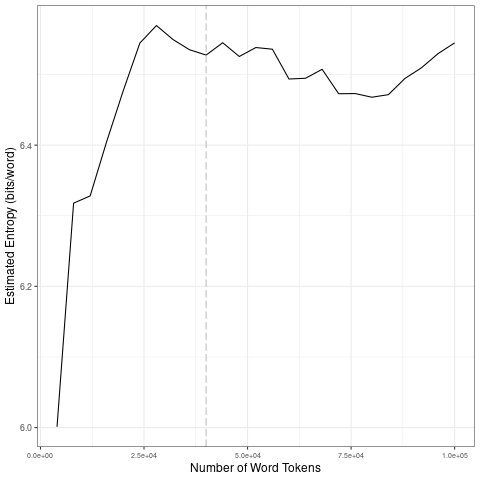

The data file committed next to this chart (first rows):
file, entropy.Corpus.Size, entropy.Entropy, sd.Corpus.Size, sd.SD
data/2021_by_es/2021-03-17_tokens_1-gram…, 4000, 6.001, 20000, 0.1822
data/2021_by_es/2021-03-17_tokens_1-gram…, 8000, 6.318, 40000, 0.01594
data/2021_by_es/2021-03-17_tokens_1-gram…, 12000, 6.328, 60000, 0.02026
data/2021_by_es/2021-03-17_tokens_1-gram…, 16000, 6.405, 80000, 0.01707
data/2021_by_es/2021-03-17_tokens_1-gram…, 20000, 6.477, 1e+05, 0.02882
data/2021_by_es/2021-03-17_tokens_1-gram…, 24000, 6.545, 20000, 0.1822
data/2021_by_es/2021-03-17_tokens_1-gram…, 28000, 6.569, 40000, 0.01594
data/2021_by_es/2021-03-17_tokens_1-gram…, 32000, 6.549, 60000, 0.02026
data/2021_by_es/2021-03-17_tokens_1-gram…, 36000, 6.535, 80000, 0.01707
data/2021_by_es/2021-03-17_tokens_1-gram…, 40000, 6.527, 1e+05, 0.02882
data/2021_by_es/2021-03-17_tokens_1-gram…, 44000, 6.545, 20000, 0.1822
data/2021_by_es/2021-03-17_tokens_1-gram…, 48000, 6.526, 40000, 0.01594
data/2021_by_es/2021-03-17_tokens_1-gram…, 52000, 6.538, 60000, 0.02026
data/2021_by_es/2021-03-17_tokens_1-gram…, 56000, 6.536, 80000, 0.01707
data/2021_by_es/2021-03-17_tokens_1-gram…, 60000, 6.494, 1e+05, 0.02882
data/2021_by_es/2021-03-17_tokens_1-gram…, 64000, 6.495, 20000, 0.1822
data/2021_by_es/2021-03-17_tokens_1-gram…, 68000, 6.507, 40000, 0.01594
data/2021_by_es/2021-03-17_tokens_1-gram…, 72000, 6.473, 60000, 0.02026
data/2021_by_es/2021-03-17_tokens_1-gram…, 76000, 6.473, 80000, 0.01707
data/2021_by_es/2021-03-17_tokens_1-gram…, 80000, 6.468, 1e+05, 0.02882
data/2021_by_es/2021-03-17_tokens_1-gram…, 84000, 6.471, 20000, 0.1822
data/2021_by_es/2021-03-17_tokens_1-gram…, 88000, 6.494, 40000, 0.01594
data/2021_by_es/2021-03-17_tokens_1-gram…, 92000, 6.51, 60000, 0.02026
data/2021_by_es/2021-03-17_tokens_1-gram…, 96000, 6.53, 80000, 0.01707
data/2021_by_es/2021-03-17_tokens_1-gram…, 1e+05, 6.545, 1e+05, 0.02882
